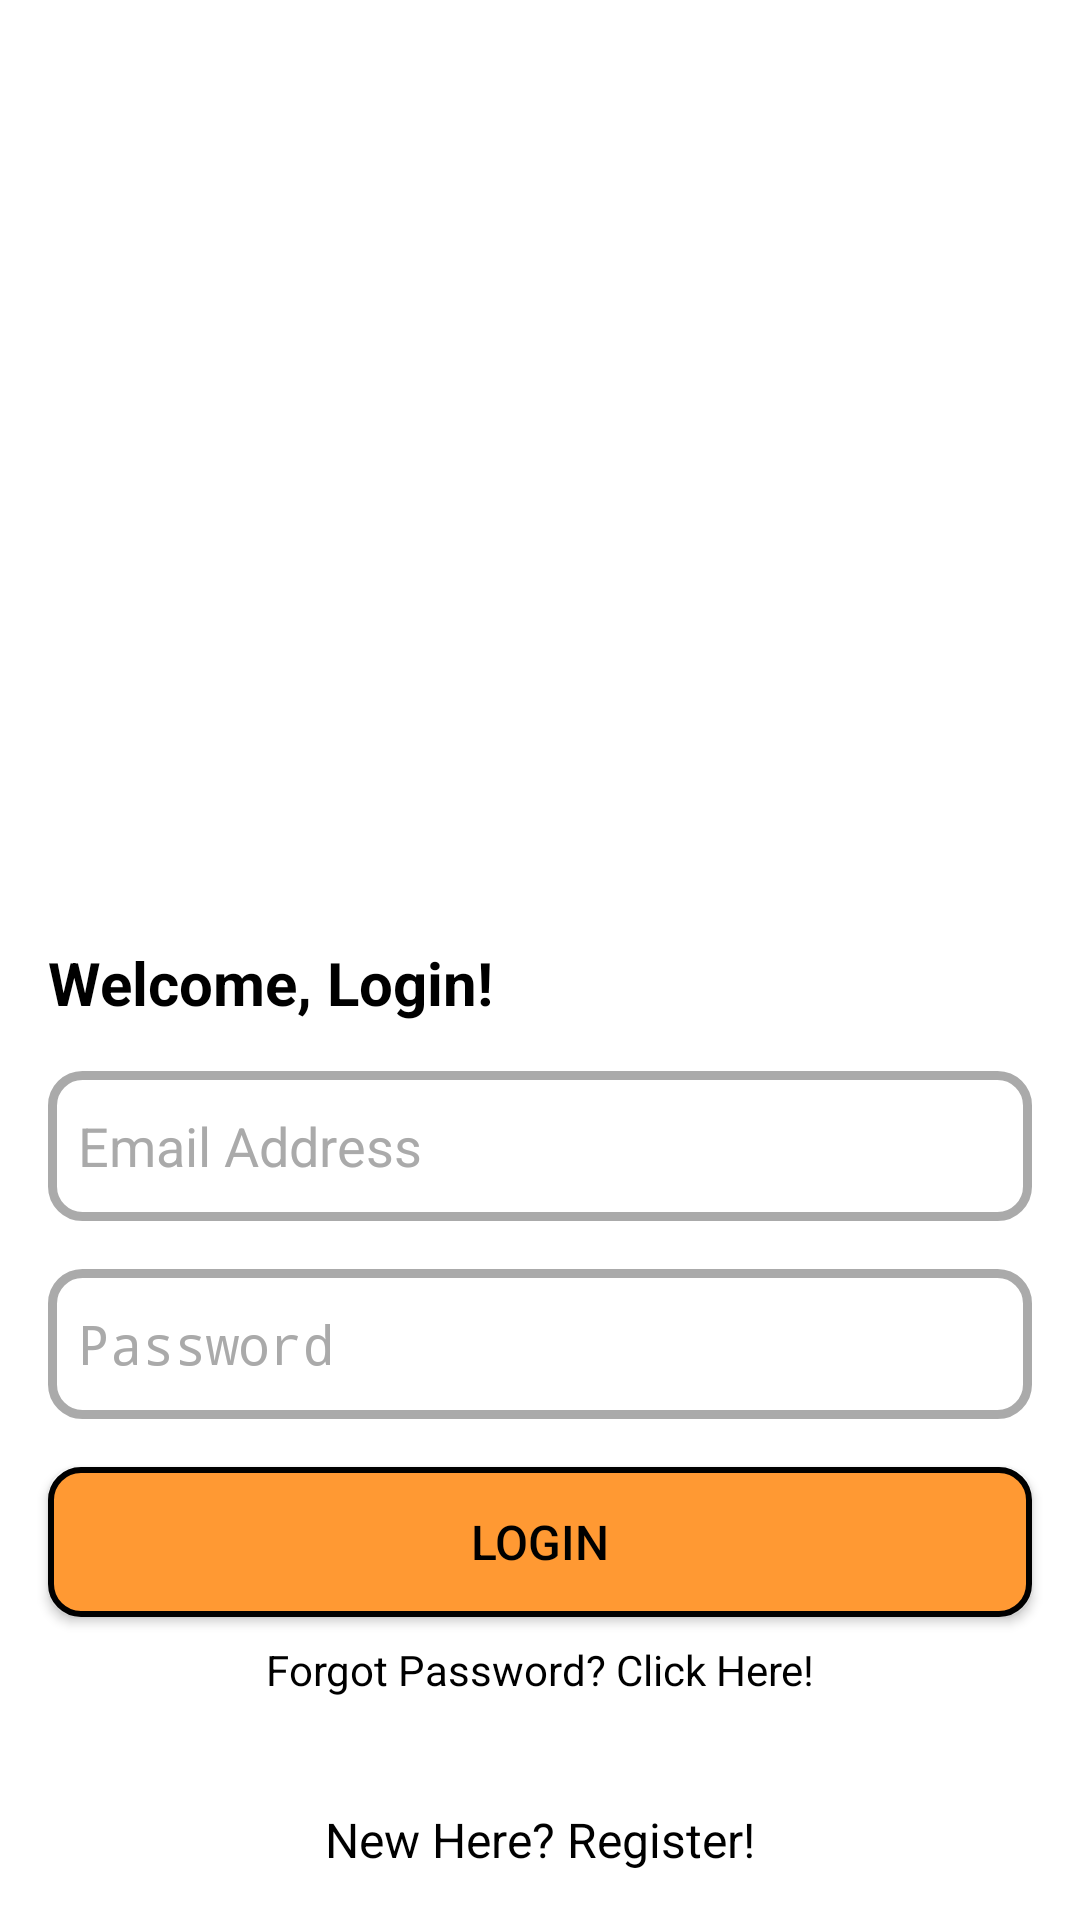

This screen was rendered from an Android layout file. Write that file and the resources it references.
<!-- AndroidManifest.xml: activity theme Theme.AppCompat.NoActionBar -->
<!-- res/layout/activity_login.xml -->
<?xml version="1.0" encoding="utf-8"?>
<androidx.constraintlayout.widget.ConstraintLayout xmlns:android="http://schemas.android.com/apk/res/android"
    xmlns:app="http://schemas.android.com/apk/res-auto"
    xmlns:tools="http://schemas.android.com/tools"
    android:layout_width="match_parent"
    android:layout_height="match_parent"
    android:background="@color/white"
    tools:context=".Activities.LoginActivity">

    <ImageView
        android:id="@+id/imageView3"
        android:layout_width="250dp"
        android:layout_height="250dp"
        android:layout_marginTop="32dp"
        app:layout_constraintEnd_toEndOf="parent"
        app:layout_constraintStart_toStartOf="parent"
        app:layout_constraintTop_toTopOf="parent"
        app:srcCompat="@drawable/logo" />

    <androidx.constraintlayout.widget.ConstraintLayout
        android:layout_width="0dp"
        android:layout_height="0dp"
        android:layout_marginTop="16dp"
        android:background="@color/white"
        app:layout_constraintBottom_toBottomOf="parent"
        app:layout_constraintEnd_toEndOf="parent"
        app:layout_constraintStart_toStartOf="parent"
        app:layout_constraintTop_toBottomOf="@+id/imageView3">

        <Button
            android:id="@+id/loginBtn"
            android:layout_width="0dp"
            android:layout_height="50dp"
            android:layout_marginTop="16dp"
            android:background="@drawable/custom_button"
            android:text="Login"
            android:textColor="@color/black"
            android:textSize="16sp"
            app:layout_constraintEnd_toEndOf="@+id/loginPass"
            app:layout_constraintStart_toStartOf="@+id/loginPass"
            app:layout_constraintTop_toBottomOf="@+id/loginPass" />

        <TextView
            android:id="@+id/registerBtn"
            android:layout_width="wrap_content"
            android:layout_height="wrap_content"
            android:layout_marginBottom="16dp"
            android:text="New Here? Register!"
            android:textColor="@color/black"
            android:textSize="16sp"
            app:layout_constraintBottom_toBottomOf="parent"
            app:layout_constraintEnd_toEndOf="parent"
            app:layout_constraintStart_toStartOf="parent" />

        <EditText
            android:id="@+id/loginEmail"
            android:layout_width="0dp"
            android:layout_height="50dp"
            android:layout_marginStart="16dp"
            android:layout_marginTop="16dp"
            android:layout_marginEnd="16dp"
            android:background="@drawable/custom_input"
            android:drawableStart="@drawable/ic_baseline_email_24"
            android:drawablePadding="10dp"
            android:drawableTint="@color/grey"
            android:hint="Email Address"
            android:inputType="textEmailAddress"
            android:paddingStart="10dp"
            android:textColor="@color/black"
            android:textColorHint="@color/grey"
            app:layout_constraintEnd_toEndOf="parent"
            app:layout_constraintStart_toStartOf="parent"
            app:layout_constraintTop_toBottomOf="@+id/textView7" />

        <EditText
            android:id="@+id/loginPass"
            android:layout_width="0dp"
            android:layout_height="50dp"
            android:layout_marginStart="16dp"
            android:layout_marginTop="16dp"
            android:layout_marginEnd="16dp"
            android:background="@drawable/custom_input"
            android:drawableStart="@drawable/ic_baseline_lock_24"
            android:drawablePadding="10dp"
            android:drawableTint="@color/grey"
            android:hint="Password"
            android:inputType="textPassword"
            android:paddingStart="10dp"
            android:textColor="@color/black"
            android:textColorHint="@color/grey"
            app:layout_constraintEnd_toEndOf="parent"
            app:layout_constraintStart_toStartOf="parent"
            app:layout_constraintTop_toBottomOf="@+id/loginEmail" />

        <TextView
            android:id="@+id/textView7"
            android:layout_width="wrap_content"
            android:layout_height="wrap_content"
            android:layout_marginStart="16dp"
            android:layout_marginTop="16dp"
            android:text="Welcome, Login!"
            android:textColor="@color/black"
            android:textSize="20sp"
            android:textStyle="bold"
            app:layout_constraintStart_toStartOf="parent"
            app:layout_constraintTop_toTopOf="parent" />

        <ProgressBar
            android:id="@+id/loginPB"
            style="?android:attr/progressBarStyle"
            android:layout_width="wrap_content"
            android:layout_height="wrap_content"
            android:layout_marginTop="16dp"
            app:layout_constraintEnd_toEndOf="parent"
            app:layout_constraintStart_toStartOf="parent"
            app:layout_constraintTop_toBottomOf="@+id/loginPass" />

        <TextView
            android:id="@+id/forgotPass"
            android:layout_width="wrap_content"
            android:layout_height="wrap_content"
            android:layout_marginTop="8dp"
            android:text="Forgot Password? Click Here!"
            android:textColor="@color/black"
            app:layout_constraintEnd_toEndOf="@+id/loginBtn"
            app:layout_constraintStart_toStartOf="@+id/loginBtn"
            app:layout_constraintTop_toBottomOf="@+id/loginBtn" />

    </androidx.constraintlayout.widget.ConstraintLayout>

</androidx.constraintlayout.widget.ConstraintLayout>
<!-- resources referenced by this layout -->
<resources>
  <color name="black">#000000</color>
  <color name="grey">#AAAAAA</color>
  <color name="white">#FFFFFF</color>
  <!-- drawable custom_button (drawable) -->
  <?xml version="1.0" encoding="utf-8"?>
  <shape xmlns:android="http://schemas.android.com/apk/res/android"
      android:shape="rectangle">
      <solid android:color="@color/colorPrimary"></solid>
      <corners android:radius="10dp"></corners>
      <stroke
          android:width="2dp"
          android:color="@color/black"></stroke>
  </shape>
  <!-- drawable custom_input (drawable) -->
  <?xml version="1.0" encoding="utf-8"?>
  <selector xmlns:android="http://schemas.android.com/apk/res/android">
      <item android:state_enabled="true" android:state_focused="true">
          <shape android:shape="rectangle">
              <solid android:color="#FFFFFF"></solid>
              <corners android:radius="10dp"></corners>
              <stroke android:width="3dp" android:color="@color/black"></stroke>
          </shape>
      </item>
  
      <item android:state_enabled="true">
          <shape android:shape="rectangle">
              <solid android:color="#FFFFFF"></solid>
              <corners android:radius="10dp"></corners>
              <stroke android:width="3dp" android:color="#AAAAAA"></stroke>
          </shape>
      </item>
  </selector>
  <!-- drawable logo: png bitmap (drawable, 251053 bytes) -->
  <color name="colorPrimary">#ff9933</color>
</resources>
